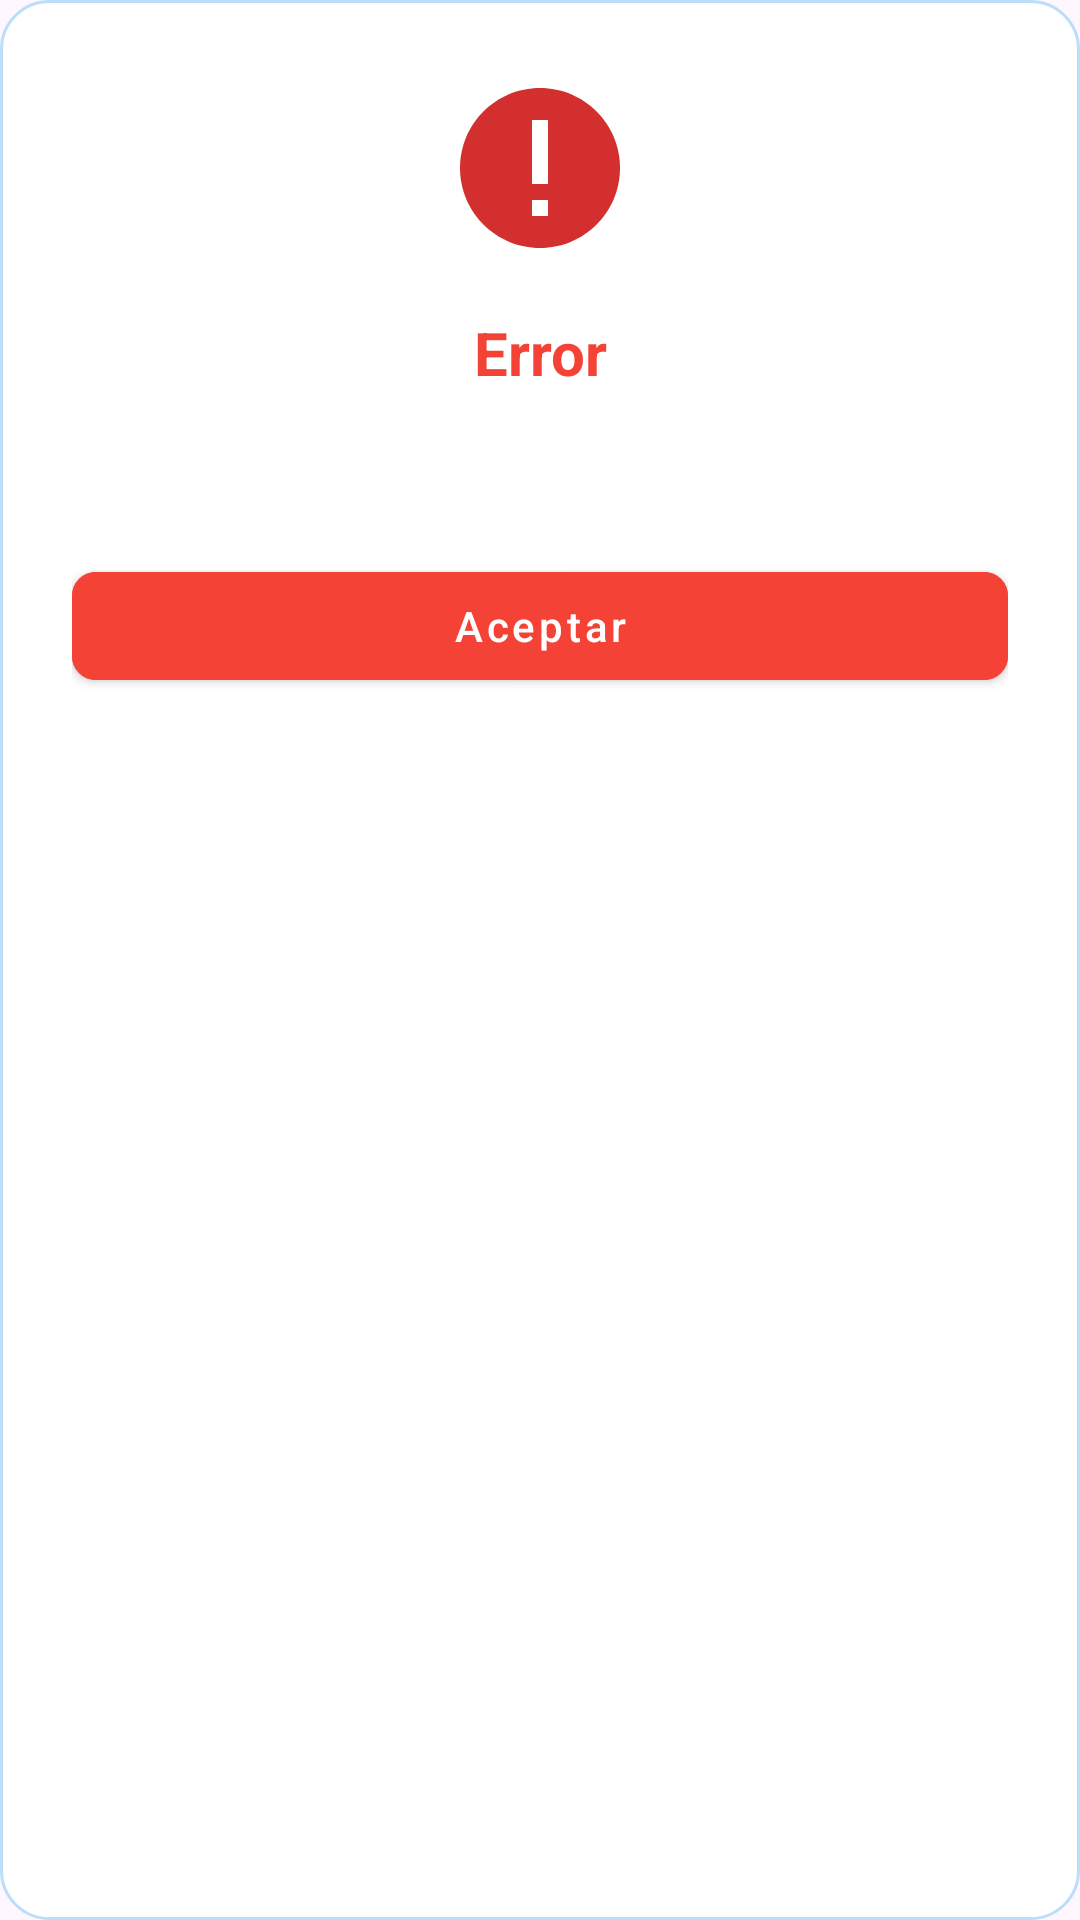

The Android layout XML behind this screen, and the referenced resources:
<!-- AndroidManifest.xml: application theme Theme.SmileCare -->
<!-- res/layout/dialog_error.xml -->
<?xml version="1.0" encoding="utf-8"?>
<LinearLayout xmlns:android="http://schemas.android.com/apk/res/android"
    xmlns:app="http://schemas.android.com/apk/res-auto"
    android:layout_width="300dp"
    android:layout_height="wrap_content"
    android:orientation="vertical"
    android:padding="24dp"
    android:background="@drawable/dialog_background">

    <ImageView
        android:layout_width="64dp"
        android:layout_height="64dp"
        android:layout_gravity="center"
        android:src="@drawable/ic_error"
        android:layout_marginBottom="16dp" />

    <TextView
        android:id="@+id/tvTitle"
        android:layout_width="match_parent"
        android:layout_height="wrap_content"
        android:text="Error"
        android:textColor="@color/error"
        android:textSize="20sp"
        android:textStyle="bold"
        android:gravity="center"
        android:layout_marginBottom="8dp" />

    <TextView
        android:id="@+id/tvMessage"
        android:layout_width="match_parent"
        android:layout_height="wrap_content"
        android:text="Ha ocurrido un error"
        android:textColor="@color/text_primary"
        android:textSize="16sp"
        android:gravity="center"
        android:layout_marginBottom="24dp" />

    <Button
        android:id="@+id/btnPositive"
        android:layout_width="match_parent"
        android:layout_height="wrap_content"
        android:text="Aceptar"
        android:textAllCaps="false"
        android:backgroundTint="@color/error"
        android:textColor="@color/white"
        style="@style/Button.Primary" />

</LinearLayout>
<!-- resources referenced by this layout -->
<resources>
  <color name="error">#F44336</color>
  <color name="text_primary">#FFFFFF</color>
  <color name="white">#FFFFFF</color>
  <!-- drawable dialog_background (drawable) -->
  <?xml version="1.0" encoding="utf-8"?>
  <shape xmlns:android="http://schemas.android.com/apk/res/android">
      <solid android:color="@color/white" />
      <corners android:radius="16dp" />
      <stroke
          android:width="1dp"
          android:color="@color/primary_light" />
  </shape>
  <!-- drawable ic_error (drawable) -->
  <vector xmlns:android="http://schemas.android.com/apk/res/android"
      android:width="24dp"
      android:height="24dp"
      android:viewportWidth="24"
      android:viewportHeight="24">
  
      
      <path
          android:fillColor="#D32F2F"
          android:pathData="M12,2C6.48,2 2,6.48 2,12s4.48,10 10,10 10,-4.48 10,-10S17.52,2 12,2z"/>
  
      
      <path
          android:fillColor="#FFFFFF"
          android:pathData="M11,6h2v8h-2z"/>
  
      
      <path
          android:fillColor="#FFFFFF"
          android:pathData="M11,16h2v2h-2z"/>
  </vector>
  <style name="Button.Primary" parent="Widget.MaterialComponents.Button">
          <item name="backgroundTint">@color/primary</item>
          <item name="android:textColor">@color/white</item>
          <item name="cornerRadius">8dp</item>
      </style>
  <style name="Theme.SmileCare" parent="Theme.Material3.DayNight.NoActionBar">
          
      </style>
  <color name="primary_light">#BBDEFB</color>
  <color name="primary">#2196F3</color>
</resources>
